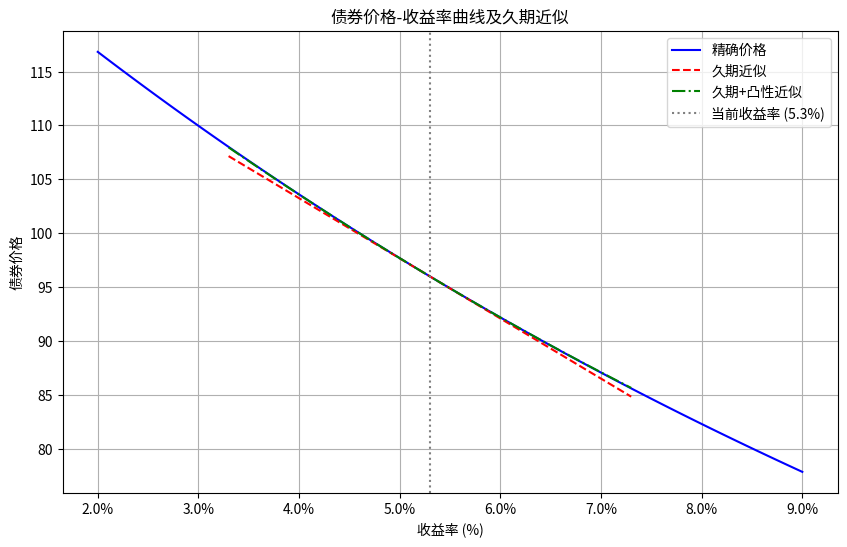

The script that saved this image:
import numpy as np
import matplotlib.pyplot as plt
from matplotlib.ticker import FuncFormatter

# 债券参数
face_value = 100.0
coupon_rate = 0.046
years_to_maturity = 7
current_yield = 0.053
yield_shift_bp = 100  # 100个基点 = 1%
yield_shift = yield_shift_bp / 10000  # 转换为小数

# 1. 生成收益率网格并计算精确价格
yields = np.linspace(0.02, 0.09, 100)
prices = np.zeros_like(yields)

for i, y in enumerate(yields):
    cash_flows = np.array([face_value * coupon_rate] * years_to_maturity)
    cash_flows[-1] += face_value  # 最后一期支付本金
    discount_factors = (1 + y) ** np.arange(1, years_to_maturity + 1)
    prices[i] = np.sum(cash_flows / discount_factors)

# 2. 计算久期和凸性
def calculate_duration_convexity(y, cash_flows, face_value, years_to_maturity):
    t = np.arange(1, years_to_maturity + 1)
    discount_factors = (1 + y) ** t
    pv_cash_flows = cash_flows / discount_factors

    # 麦考利久期
    macaulay_duration = np.sum(t * pv_cash_flows) / np.sum(pv_cash_flows)
    # 修正久期
    modified_duration = macaulay_duration / (1 + y)

    # 凸性
    convexity = np.sum(t * (t + 1) * cash_flows / ((1 + y) ** (t + 2))) / np.sum(pv_cash_flows)

    return macaulay_duration, modified_duration, convexity

cash_flows = np.array([face_value * coupon_rate] * years_to_maturity)
cash_flows[-1] += face_value
macaulay_dur, mod_dur, convexity = calculate_duration_convexity(
    current_yield, cash_flows, face_value, years_to_maturity
)

# 计算久期近似和久期+凸性近似
price_at_current = np.interp(current_yield, yields, prices)
yields_around_current = np.linspace(current_yield - 0.02, current_yield + 0.02, 50)

# 久期近似 (一阶)
dur_approx_prices = price_at_current * (1 - mod_dur * (yields_around_current - current_yield))

# 久期+凸性近似 (二阶)
dur_convex_approx_prices = price_at_current * (
    1
    - mod_dur * (yields_around_current - current_yield)
    + 0.5 * convexity * (yields_around_current - current_yield) ** 2
)

# 3. 计算收益率上升100bp后的精确价格和久期估计变化
yield_up100bp = current_yield + yield_shift
price_at_up100bp = np.interp(yield_up100bp, yields, prices)
dur_approx_change_up100bp = -mod_dur * yield_shift

# 4. 绘图
plt.figure(figsize=(10, 6))
plt.plot(yields * 100, prices, label='精确价格', color='blue')
plt.plot(
    yields_around_current * 100,
    dur_approx_prices,
    '--',
    label='久期近似',
    color='red'
)
plt.plot(
    yields_around_current * 100,
    dur_convex_approx_prices,
    '-.',
    label='久期+凸性近似',
    color='green'
)
plt.axvline(x=current_yield * 100, color='gray', linestyle=':', label='当前收益率 (5.3%)')
plt.xlabel('收益率 (%)')
plt.ylabel('债券价格')
plt.title('债券价格-收益率曲线及久期近似')
plt.legend()
plt.grid(True)

# 格式化y轴为百分比
plt.gca().xaxis.set_major_formatter(FuncFormatter(lambda x, _: f'{x:.1f}%'))

# 保存图形
figure_path = 'bond_price_yield_curve.png'
plt.savefig(figure_path, dpi=300, bbox_inches='tight')

# 填充result字典
result = {
    'price_at_up100bp': price_at_up100bp,
    'dur_approx_change_up100bp': dur_approx_change_up100bp,
    'figure_path': figure_path
}

# 输出结果以供验证
print(result)
